3-way image classification set "dataset" from GitHub (bhavyatadvi/smartcitizenhubfinal); label vocabulary: garbage, graffiti, streetlight.

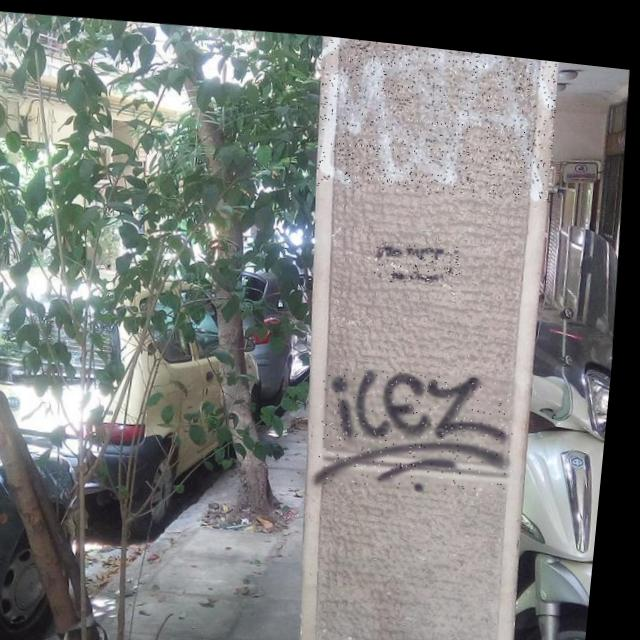
Label: graffiti

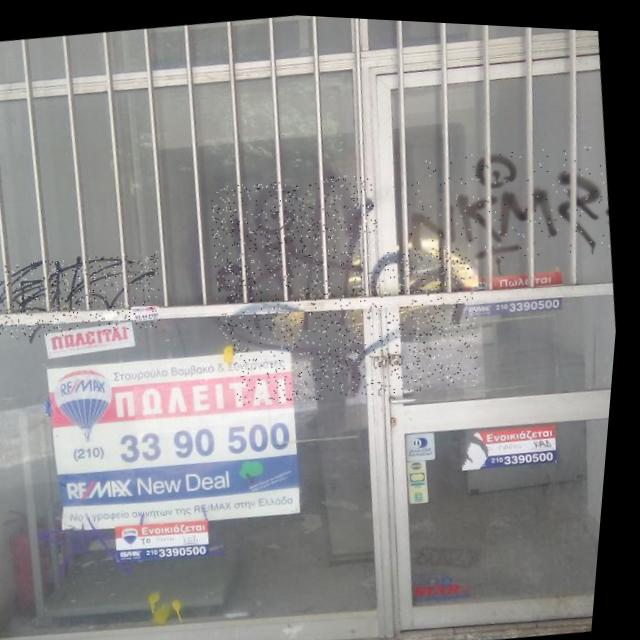
Label: graffiti

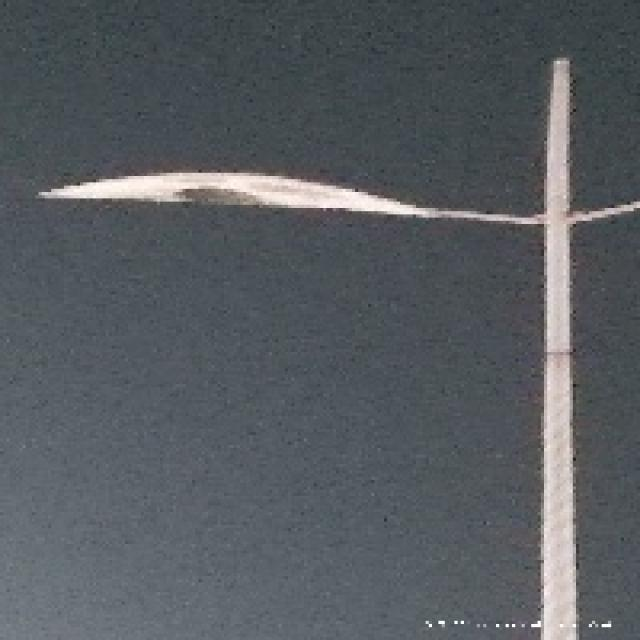
Label: streetlight

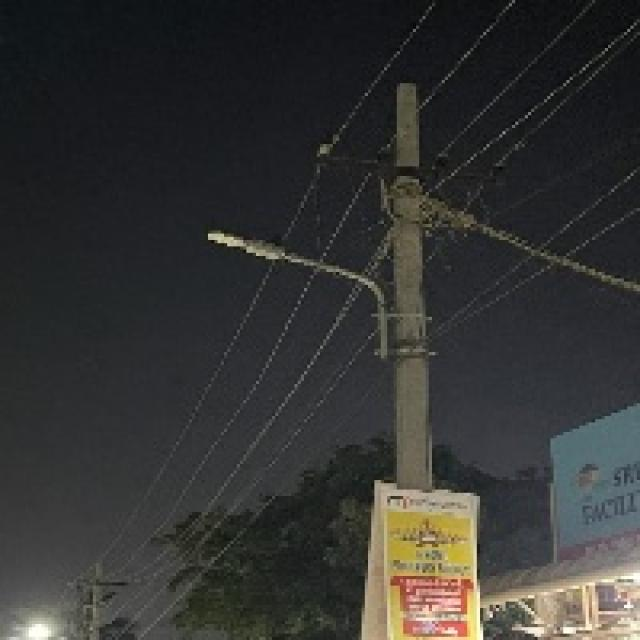
Label: streetlight

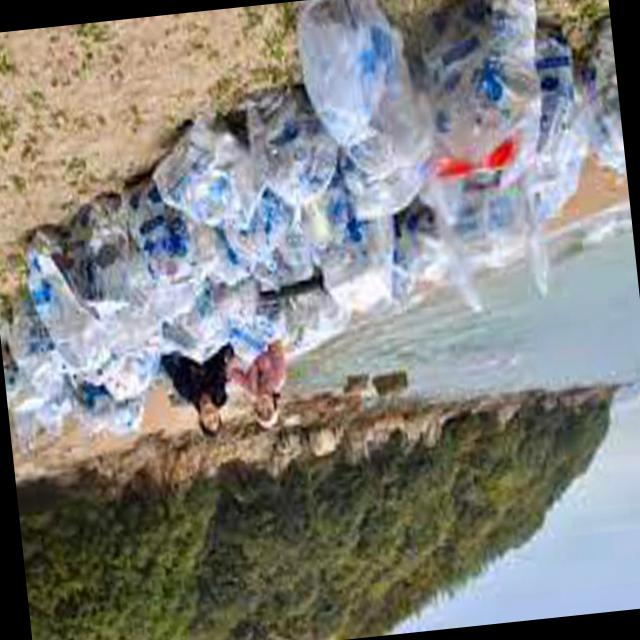
Label: garbage

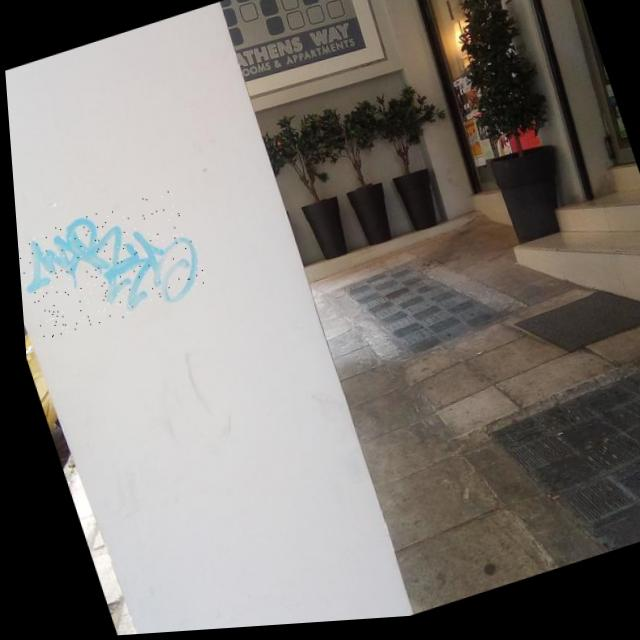
Label: graffiti
